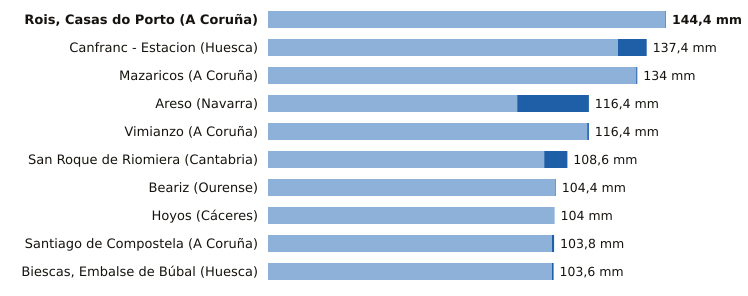

The data file committed next to this chart (first rows):
estacion, provincia, indicativo, mm_6_dias_anteriores, mm_hoy, mm_7_dias, horas_de_hoy
Rois, Casas do Porto, A Coruña, 1476R, 144.2, 0.2, 144.4, 6
Canfranc - Estacion, Huesca, 9198X, 127.0, 10.4, 137.4, 9
Mazaricos, A Coruña, 1406X, 133.6, 0.4, 134.0, 7
Areso, Navarra, 1033X, 90.4, 26.0, 116.4, 9
Vimianzo, A Coruña, 1399, 115.8, 0.6, 116.4, 8
San Roque de Riomiera, Cantabria, 1103X, 100.2, 8.4, 108.6, 5
Beariz, Ourense, 1696O, 104.2, 0.2, 104.4, 7
Hoyos, Cáceres, 3536X, 104.0, 0.0, 104.0, 9
Santiago de Compostela, A Coruña, 1475X, 103.0, 0.8, 103.8, 9
Biescas, Embalse de Búbal, Huesca, 9453X, 103.0, 0.6, 103.6, 9
